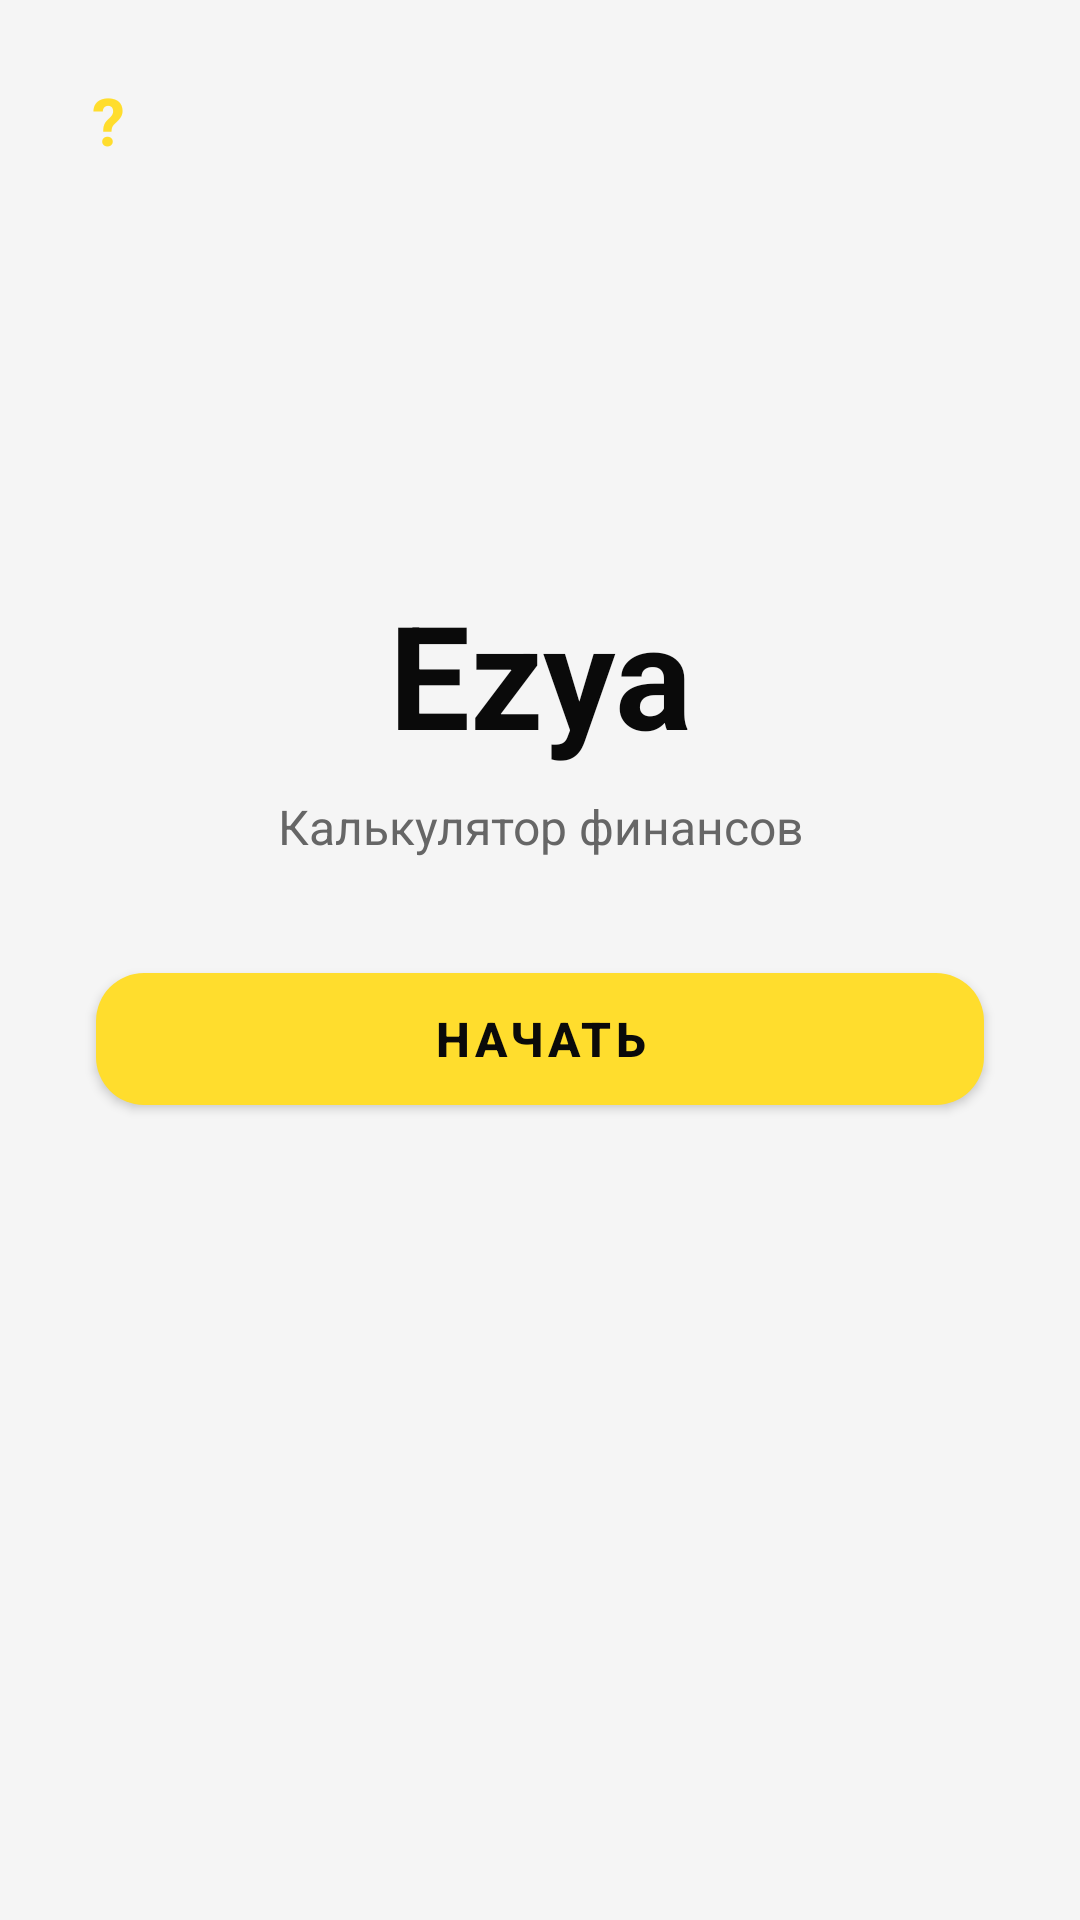

The Android layout XML behind this screen, and the referenced resources:
<!-- AndroidManifest.xml: application theme Theme.Ezya -->
<!-- res/layout/activity_welcome.xml -->
<?xml version="1.0" encoding="utf-8"?>
<androidx.constraintlayout.widget.ConstraintLayout
    xmlns:android="http://schemas.android.com/apk/res/android"
    xmlns:app="http://schemas.android.com/apk/res-auto"
    android:layout_width="match_parent"
    android:layout_height="match_parent"
    android:background="?android:attr/colorBackground">

    <TextView
        android:id="@+id/helpButton"
        android:layout_width="40dp"
        android:layout_height="40dp"
        android:text="?"
        android:textColor="#FFDD2D"
        android:textSize="22sp"
        android:textStyle="bold"
        android:gravity="center"
        android:layout_marginTop="20dp"
        android:layout_marginStart="16dp"
        app:layout_constraintTop_toTopOf="parent"
        app:layout_constraintStart_toStartOf="parent" />

    <TextView
        android:id="@+id/greetingTitleTextView"
        android:layout_width="0dp"
        android:layout_height="wrap_content"
        android:text="Ezya"
        android:textColor="?android:attr/textColorPrimary"
        android:textSize="48sp"
        android:textStyle="bold"
        android:gravity="center"
        android:layout_marginHorizontal="32dp"
        app:layout_constraintTop_toTopOf="parent"
        app:layout_constraintBottom_toTopOf="@id/greetingSubtitleTextView"
        app:layout_constraintStart_toStartOf="parent"
        app:layout_constraintEnd_toEndOf="parent"
        app:layout_constraintVertical_chainStyle="packed"
        app:layout_constraintVertical_bias="0.42" />

    <TextView
        android:id="@+id/greetingSubtitleTextView"
        android:layout_width="0dp"
        android:layout_height="wrap_content"
        android:text="Калькулятор финансов"
        android:textColor="?android:attr/textColorSecondary"
        android:textSize="16sp"
        android:gravity="center"
        android:layout_marginTop="8dp"
        android:layout_marginHorizontal="32dp"
        app:layout_constraintTop_toBottomOf="@id/greetingTitleTextView"
        app:layout_constraintBottom_toTopOf="@id/startButton"
        app:layout_constraintStart_toStartOf="parent"
        app:layout_constraintEnd_toEndOf="parent" />

    <com.google.android.material.button.MaterialButton
        android:id="@+id/startButton"
        android:layout_width="0dp"
        android:layout_height="56dp"
        android:text="Начать"
        android:textColor="#0A0A0A"
        android:textStyle="bold"
        android:textSize="16sp"
        android:layout_marginTop="32dp"
        android:layout_marginHorizontal="32dp"
        app:backgroundTint="#FFDD2D"
        app:cornerRadius="16dp"
        app:elevation="0dp"
        app:layout_constraintTop_toBottomOf="@id/greetingSubtitleTextView"
        app:layout_constraintStart_toStartOf="parent"
        app:layout_constraintEnd_toEndOf="parent"
        app:layout_constraintBottom_toBottomOf="parent"
        app:layout_constraintVertical_bias="0.0" />

</androidx.constraintlayout.widget.ConstraintLayout>
<!-- resources referenced by this layout -->
<resources>
  <style name="Theme.Ezya" parent="Theme.MaterialComponents.DayNight.NoActionBar">
          <item name="android:statusBarColor">@color/status_bar</item>
          <item name="android:windowLightStatusBar">@bool/is_light_theme</item>
          <item name="colorPrimary">#FFDD2D</item>
          <item name="android:colorBackground">@color/background</item>
          <item name="colorSurface">@color/surface</item>
          <item name="android:textColorPrimary">@color/on_background</item>
          <item name="android:textColorSecondary">@color/text_secondary</item>
          <item name="bottomSheetDialogTheme">@style/BottomSheetTheme</item>
      </style>
  <color name="status_bar">#0A0A0A</color>
  <color name="background">#0A0A0A</color>
  <color name="surface">#1A1A1A</color>
  <color name="on_background">#FFFFFF</color>
  <color name="text_secondary">#8A8A8A</color>
  <style name="BottomSheetTheme" parent="Theme.MaterialComponents.BottomSheetDialog">
          <item name="android:colorBackground">@color/surface</item>
          <item name="colorSurface">@color/surface</item>
          <item name="android:textColorPrimary">@color/on_background</item>
          <item name="android:textColorSecondary">@color/text_secondary</item>
          <item name="colorOnSurface">@color/on_background</item>
      </style>
</resources>
